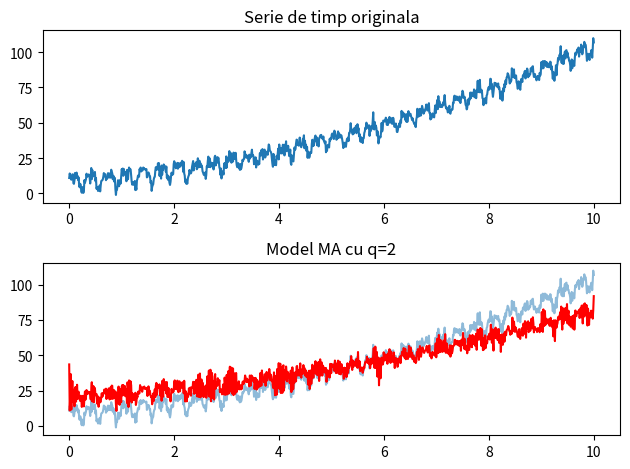

This chart was generated by the following Python code:
import numpy as np
import matplotlib.pyplot as plt
from scipy.optimize import differential_evolution

# Generare serie de timp
N = 1000
t = np.linspace(0, 10, N)

trend = 0.7 * t**2 + 2.5 * t + 8
sezon = 4 * np.sin(6 * np.pi * t) + 2.5 * np.cos(12 * np.pi * t)
zgomot = np.random.normal(0, 2.5, N)

serie = trend + sezon + zgomot

# Model MA cu orizont q
q = 2


# Media initiala
mu_start = np.mean(serie)

# Definesc bounds pentru parametri: mu si q coeficienti theta
bounds = [(mu_start - 10, mu_start + 10)]  # bounds pentru mu
for _ in range(q):
    bounds.append((-1.0, 1.0))  # bounds pentru theta

# Functie obiectiv care calculeaza MSE
def cost(parametri):
    m = parametri[0]
    coeffs = parametri[1:]

    errs = np.zeros(N)
    total = 0.0

    for idx in range(N):
        estimate = m
        for j in range(q):
            prev_idx = idx - 1 - j
            if prev_idx >= 0:
                estimate += coeffs[j] * errs[prev_idx]

        errs[idx] = serie[idx] - estimate
        total += errs[idx]**2

    return total

# Optimizare globala cu differential evolution
result = differential_evolution(cost, bounds, seed=42, maxiter=300)

mu = result.x[0]
theta = result.x[1:]

print(f'Parametrii MA(q={q}):')
print(f'mu = {mu:.4f}')
print(f'theta = {theta}')

# Generare predictii cu parametrii optimi
epsilon = np.zeros(N)
y_pred = np.zeros(N)

for idx in range(N):
    val_pred = mu
    for j in range(q):
        prev_idx = idx - 1 - j
        if prev_idx >= 0:
            val_pred += theta[j] * epsilon[prev_idx]

    y_pred[idx] = val_pred
    epsilon[idx] = serie[idx] - val_pred

# Vizualizare
plt.subplot(2, 1, 1)
plt.plot(t, serie, label='Serie originala')
plt.title('Serie de timp originala')

plt.subplot(2, 1, 2)
plt.plot(t, serie, label='Original', alpha=0.5)
plt.plot(t, y_pred, label=f'MA(q={q})', color='red')
plt.title(f'Model MA cu q={q}')

plt.tight_layout()
plt.savefig('exercitiul3.pdf')
plt.show()
